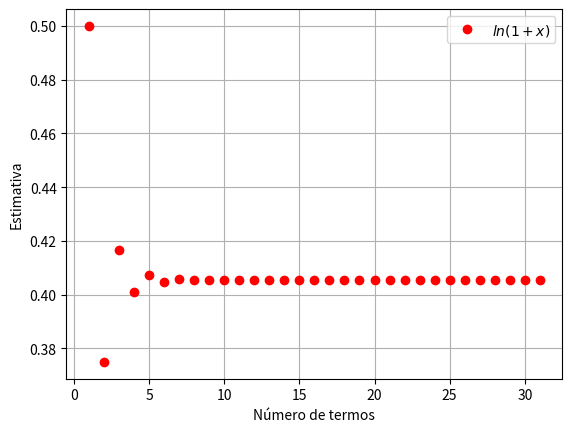
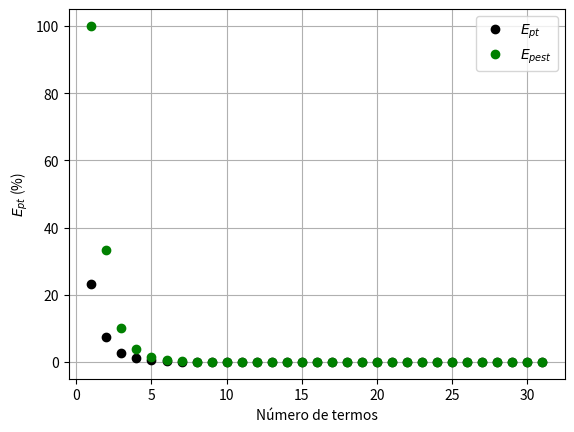

The script that saved these images, in order:
import numpy as np
import math
import matplotlib.pyplot as plt

# Dados Iniciais
x = 0.5
n = 10
u = math.log(1 + x)

# Pré-alocação
soma = 0
estimativa = []
contador = []
EPT = []
EPEST = []
v_old = 0

# Variáveis de controle
i = 1
eppara = 0.5*(10**(2-n))
epest = 100

# Série de MacLaurin
def ex(x,i):
    return ((-1)**(i+1)) * (x**i)/i


while epest > eppara:
    
    soma = soma + ex(x,i) 
    v_new = soma
    
    # erro verdadeiro percentual
    Ept = abs((u - soma)/u)*100
    
    # erro aproximado percentual
    epest = abs((v_new - v_old)/v_new)*100
    
    # armazenando valores
    EPT.append(Ept)
    EPEST.append(epest)
    estimativa.append(soma)
    contador.append(i)
    
    # atualização
    v_old = v_new
    i = i + 1


# Gráfico da estimativa
plt.figure()
plt.plot(contador,estimativa,'or',label="$ln(1+x)$")
plt.legend()
plt.xlabel("Número de termos")
plt.ylabel("Estimativa")
plt.grid()

# Gráfico dos erros
plt.figure()
plt.plot(contador,EPT,'ok',label="$E_{pt}$")
plt.plot(contador,EPEST,'og',label="$E_{pest}$")
plt.legend()
plt.xlabel("Número de termos")
plt.ylabel("$E_{pt}$ (%)")
plt.grid()

# Resultados
print("Valor real =", u)
print("Última estimativa =", estimativa[-1])
print("Número de termos usados =", len(contador))
print("Último erro aproximado =", epest)

plt.show()
